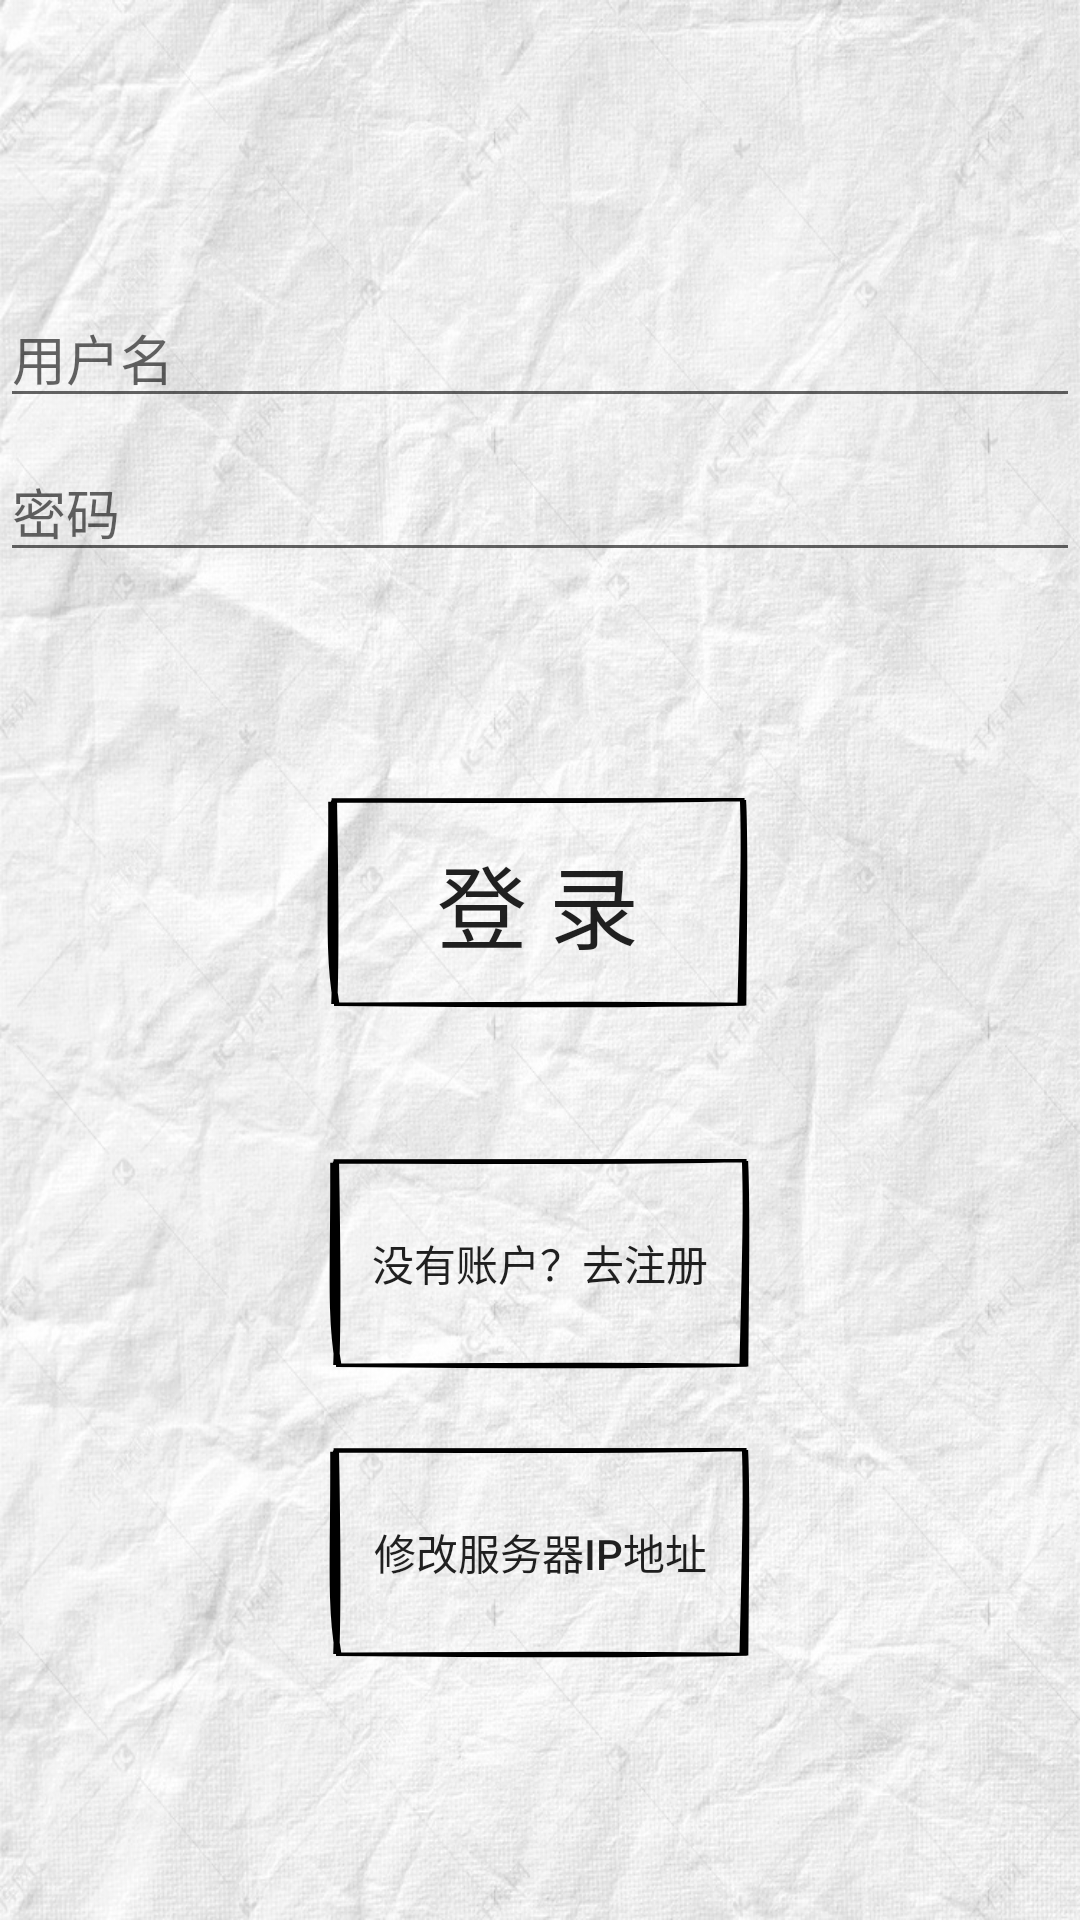

This screen was rendered from an Android layout file. Write that file and the resources it references.
<!-- AndroidManifest.xml: application theme Theme.TuringTest -->
<!-- res/layout/activity_login.xml -->
<?xml version="1.0" encoding="utf-8"?>
<androidx.constraintlayout.widget.ConstraintLayout
        xmlns:android="http://schemas.android.com/apk/res/android"
        xmlns:app="http://schemas.android.com/apk/res-auto"
        xmlns:tools="http://schemas.android.com/tools"
        android:layout_width="match_parent"
        android:layout_height="match_parent"
        android:paddingBottom="@dimen/activity_vertical_margin"
        android:paddingLeft="@dimen/activity_horizontal_margin"
        android:paddingRight="@dimen/activity_horizontal_margin"
        android:paddingTop="@dimen/activity_vertical_margin"
        tools:context=".activity.LoginActivity">

    <EditText
            android:id="@+id/login_username"
            android:layout_width="0dp"
            android:layout_height="wrap_content"
            android:layout_marginTop="96dp"
            android:autofillHints="@string/prompt_username"
            android:hint="@string/prompt_username"
            android:inputType="text"
            android:selectAllOnFocus="true"
            app:layout_constraintEnd_toEndOf="parent"
            app:layout_constraintStart_toStartOf="parent"
            app:layout_constraintTop_toTopOf="parent"/>

    <EditText
            android:id="@+id/login_password"
            android:layout_width="0dp"
            android:layout_height="wrap_content"
            android:layout_marginTop="8dp"
            android:autofillHints="@string/prompt_password"
            android:hint="@string/prompt_password"
            android:imeActionLabel="@string/action_sign_in_short"
            android:imeOptions="actionDone"
            android:inputType="textPassword"
            android:selectAllOnFocus="true"
            app:layout_constraintEnd_toEndOf="parent"
            app:layout_constraintStart_toStartOf="parent"
            app:layout_constraintTop_toBottomOf="@+id/login_username"/>

    <Button
            android:id="@+id/login_login"
            android:enabled="true"
            android:layout_width="150dp"
            android:layout_height="75dp"
            android:layout_gravity="start"
            android:layout_marginTop="16dp"
            android:layout_marginBottom="64dp"
            android:text="@string/action_sign_in"
            android:textSize="30sp"
            android:background="@drawable/bg_button"
            app:layout_constraintBottom_toBottomOf="parent"
            app:layout_constraintEnd_toEndOf="parent"
            app:layout_constraintStart_toStartOf="parent"
            app:layout_constraintTop_toBottomOf="@+id/login_password"
            app:layout_constraintVertical_bias="0.193"
            app:layout_constraintHorizontal_bias="0.497"/>

    <Button
            android:id="@+id/login_goto_register"
            android:enabled="true"
            android:layout_width="150dp"
            android:layout_height="75dp"
            android:layout_gravity="start"
            android:layout_marginTop="16dp"
            android:layout_marginBottom="64dp"
            android:text="@string/action_goto_register"
            android:background="@drawable/bg_button"
            app:layout_constraintBottom_toBottomOf="parent"
            app:layout_constraintEnd_toEndOf="parent"
            app:layout_constraintStart_toStartOf="parent"
            app:layout_constraintTop_toBottomOf="@+id/login_login"
            app:layout_constraintVertical_bias="0.2"/>

    <Button
            android:id="@+id/login_change_ip"
            android:layout_width="150dp"
            android:layout_height="75dp"
            android:layout_marginTop="16dp"
            android:layout_marginBottom="64dp"
            android:enabled="true"
            android:text="@string/action_change_ip"
            android:background="@drawable/bg_button"
            app:layout_constraintTop_toBottomOf="@id/login_goto_register"
            app:layout_constraintEnd_toEndOf="parent"
            app:layout_constraintStart_toStartOf="parent"
            app:layout_constraintBottom_toBottomOf="parent"
            app:layout_constraintVertical_bias="0.2"/>

</androidx.constraintlayout.widget.ConstraintLayout>
<!-- resources referenced by this layout -->
<resources>
  <!-- drawable bg_button (drawable) -->
  <vector xmlns:android="http://schemas.android.com/apk/res/android"
      android:width="220dp"
      android:height="220dp"
      android:viewportWidth="220"
      android:viewportHeight="220">
    <path
        android:pathData="M9.1,9.63C71.91,9.65 136.35,9.63 210.99,9.43M9.83,10.71C83.02,11.26 154.68,11.67 209.88,9.42M210.24,10.8C211.02,55.58 210.37,98.82 209,210.49M210.25,9.71C211.42,57.19 210.68,103.21 210.36,210.79M211.09,209.45C161.01,211.16 115.47,211.76 10.38,209.76M210.18,209.64C164.51,208.29 120.24,208.4 10.26,209.38M11.41,208.96C7.02,159.31 9.22,107.08 8.93,11.52M10.4,209.31C11.32,160.23 11.17,109.96 10.24,10.24"
        android:strokeWidth="3"
        android:fillColor="#00000000"
        android:strokeColor="#000"/>
  </vector>
  <string name="action_change_ip">修改服务器IP地址</string>
  <string name="action_goto_register">没有账户？去注册</string>
  <string name="action_sign_in">登 录</string>
  <string name="action_sign_in_short">登录</string>
  <string name="prompt_password">密码</string>
  <string name="prompt_username">用户名</string>
  <style name="Theme.TuringTest" parent="Base.Theme.TuringTest" />
  <style name="Base.Theme.TuringTest" parent="Theme.MaterialComponents.DayNight.NoActionBar.Bridge">
          
          
          <item name="android:windowBackground">@drawable/window_background</item>
  
      </style>
  <!-- drawable window_background: jpg bitmap (drawable, 266589 bytes) -->
</resources>
